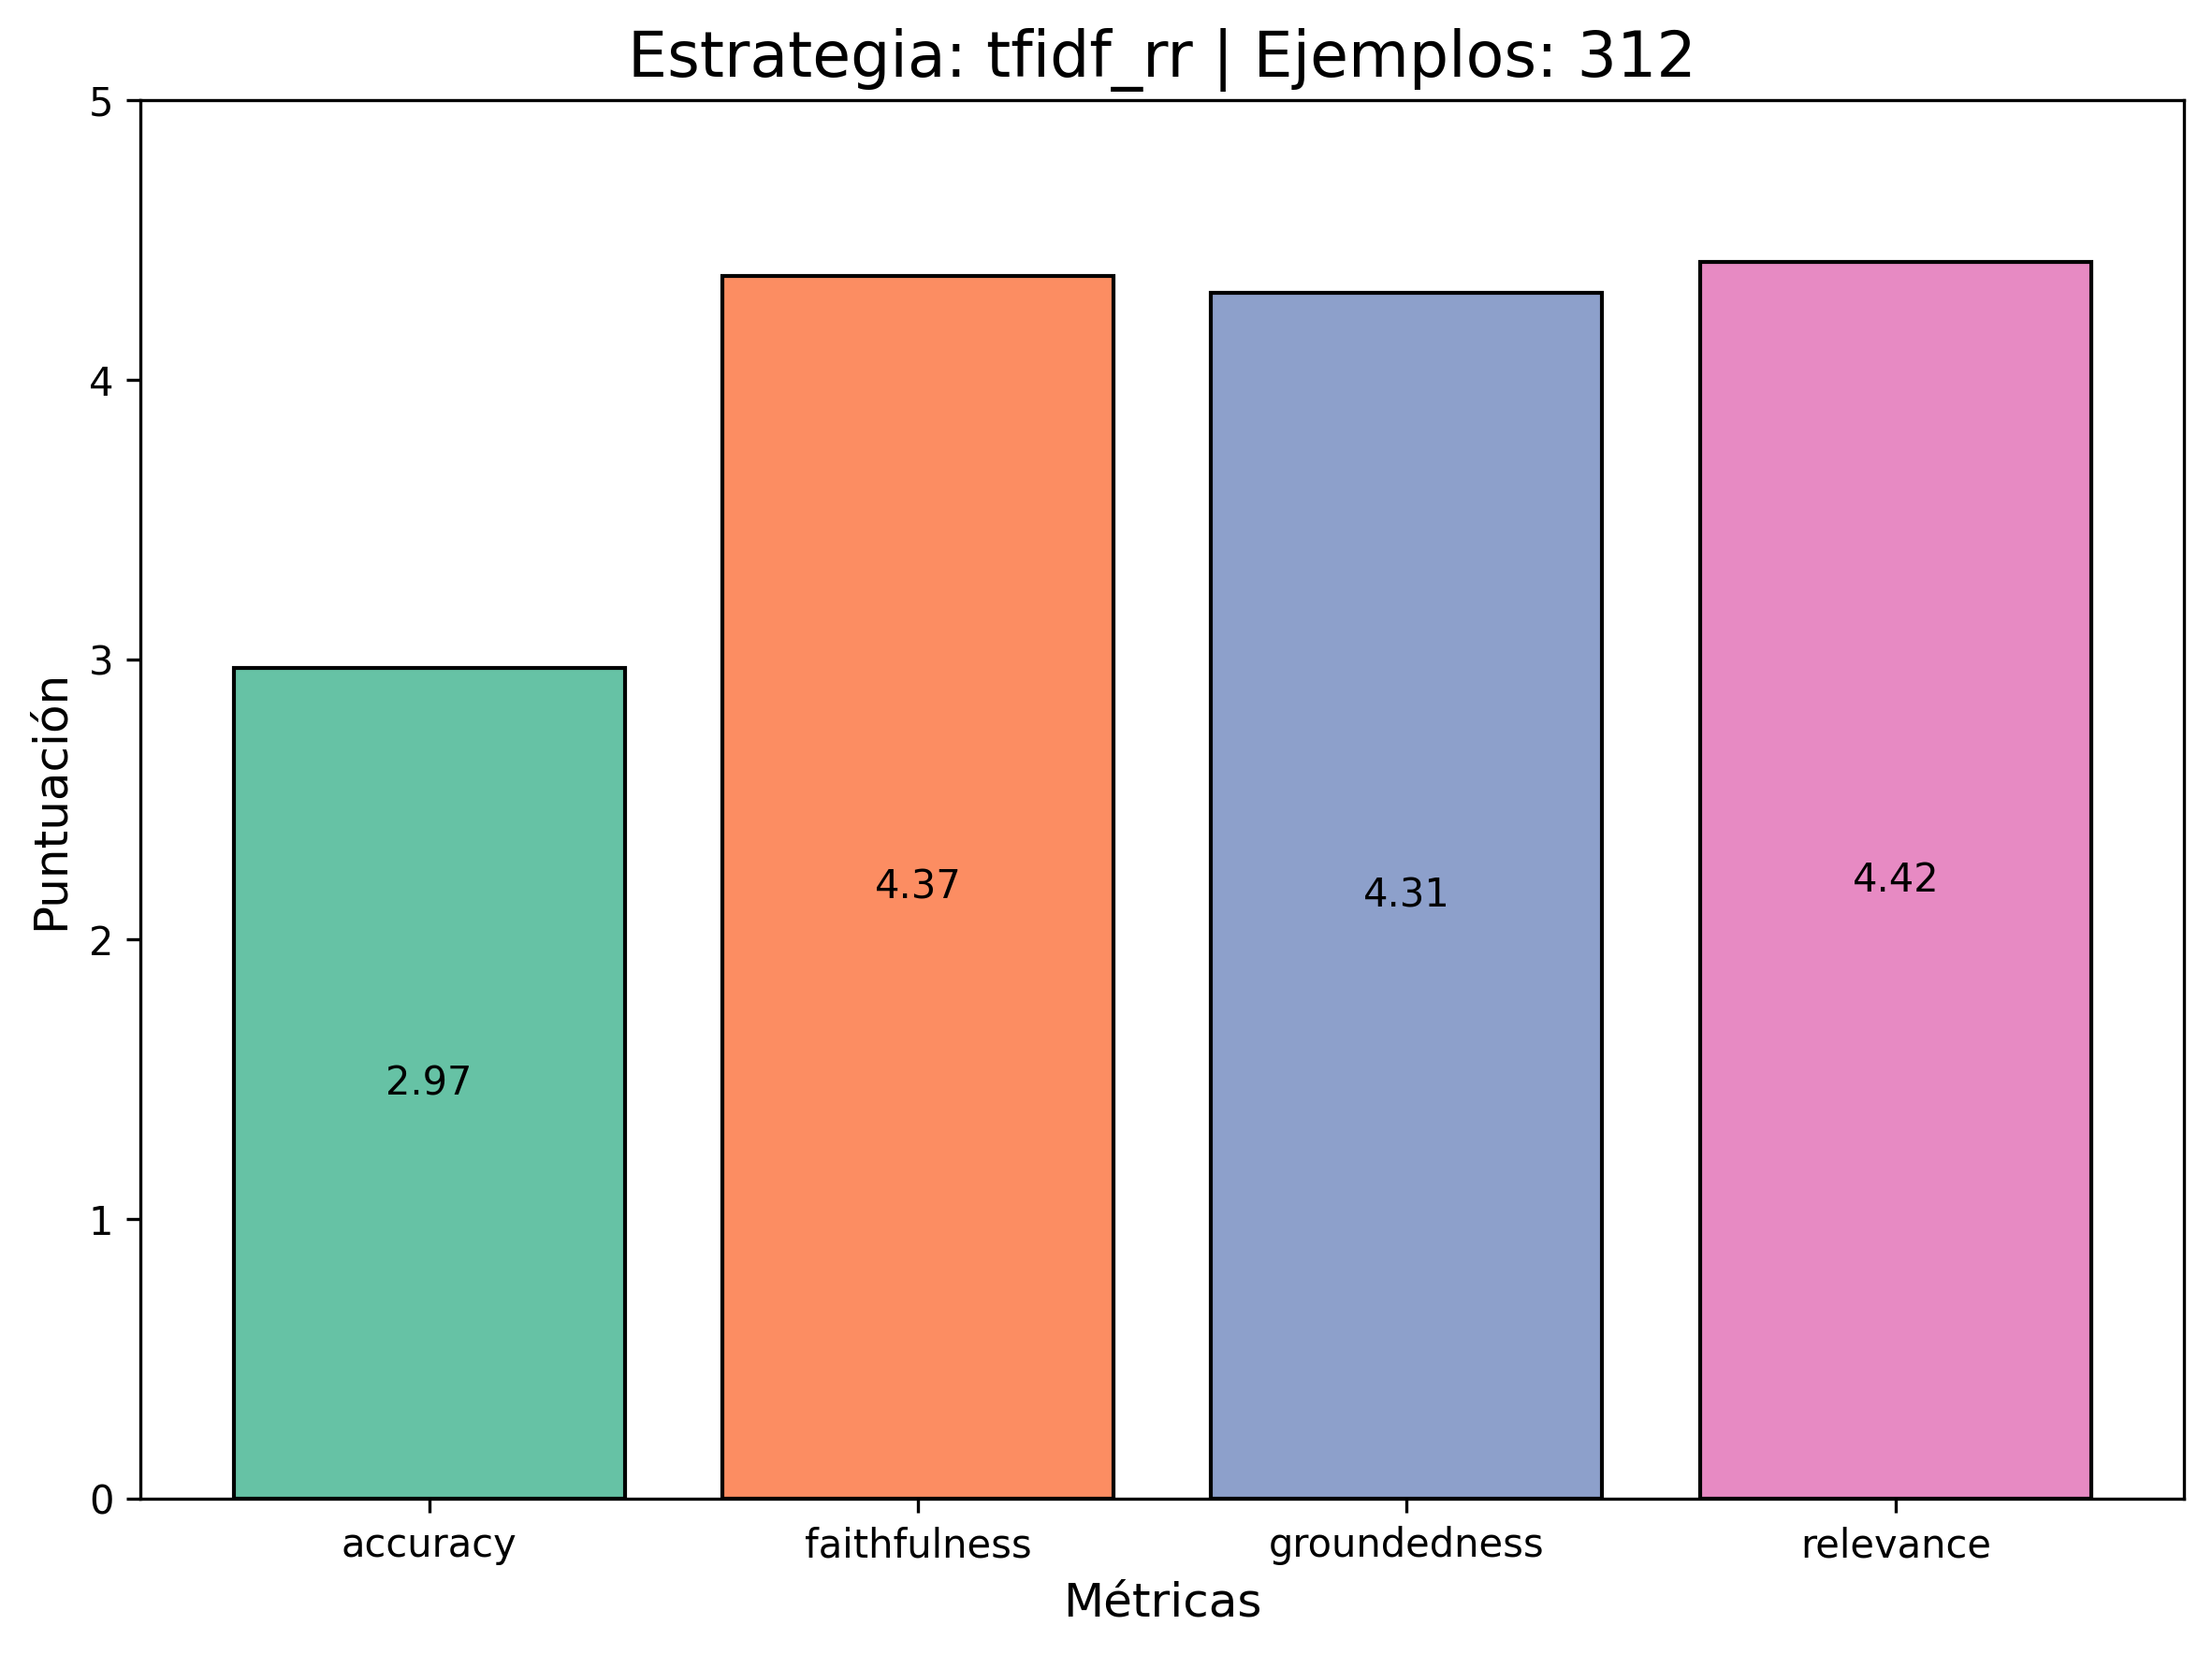

The data file committed next to this chart (first rows):
pregunta, respuesta esperada, respuesta generada, accuracy, faithfulness, groundedness, relevance
¿Cuáles fueron las comunidades autónomas…, Las comunidades autónomas más afectadas …, Las comunidades autónomas más afectadas …, 4, 5, 4, 5
¿Cuántos efectivos militares y policías …, Hasta la fecha, se han desplegado más de…, Para responder a la pregunta sobre cuánt…, 4, 5, 5, 5
¿Qué comunidades autónomas han sido decl…, Las comunidades autónomas declaradas zon…, Las comunidades autónomas que han sido d…, 2, 5, 5, 5
¿Puedo solicitar la devolución de los im…, Sí, los contribuyentes que hubieran sati…, No lo sé., 0, 0, 0, 3
¿Puedo solicitar una moratoria para mis …, Sí, puedes solicitar una moratoria para …, Sí, puedes solicitar una moratoria para …, 4, 5, 5, 5
¿Qué medidas se han establecido para los…, La moratoria se extiende a los contratos…, Las medidas establecidas para los contra…, 4, 5, 5, 5
¿Qué medidas específicas contempla el re…, La norma contempla medidas perentorias e…, El Real Decreto-ley 7/2024, de 11 de nov…, 3, 5, 5, 5
¿Cuál es la cantidad máxima de ayuda que…, La cuantía máxima de ayuda por la destru…, La cantidad máxima de ayuda que puedes r…, 5, 5, 5, 5
¿Cuál es el plazo para presentar las sol…, Las solicitudes para la concesión de est…, El plazo para presentar las solicitudes …, 3, 5, 5, 5
¿Cómo se financiarán las ayudas para la …, Las ayudas se financiarán con cargo a lo…, Las ayudas para la DANA se financiarán a…, 2, 5, 5, 5
¿Hasta cuándo se extienden los plazos de…, Los plazos de presentación e ingreso de …, Los plazos de presentación e ingreso de …, 4, 5, 5, 5
¿Hasta cuándo se extenderán los plazos p…, Los plazos para la presentación e ingres…, Los plazos para la presentación e ingres…, 4, 5, 5, 5
¿Hasta cuándo se extenderán los plazos p…, Los plazos para interponer recursos de r…, Los plazos para interponer recursos de r…, 2, 2, 4, 5
¿Hasta cuándo se extienden los plazos pa…, Los plazos de presentación de declaracio…, Los plazos para presentar declaraciones …, 4, 5, 5, 5
¿Hasta cuándo puedo presentar el formula…, El formulario podrá presentarse desde el…, El formulario para recibir la ayuda por …, 4, 5, 5, 5
¿Qué beneficios fiscales se otorgan a la…, Se concede una reducción en el Impuesto …, Los beneficios fiscales otorgados a las …, 2, 5, 5, 5
¿Cuál es el período exacto en el que ocu…, La DANA de 2024 ocurrió entre el 28 de o…, El período exacto en el que ocurrió la D…, 2, 4, 4, 3
¿Hasta cuándo se extiende el período vol…, El período voluntario de pago del segund…, El período voluntario de pago del segund…, 5, 5, 5, 5
¿Cuál es el periodo en el que se aplica …, La exención del 100 por ciento de la apo…, El periodo en el que se aplica la exenci…, 4, 4, 4, 2
¿Hasta cuándo puedo presentar la solicit…, Las solicitudes de baja de los trabajado…, Para los trabajadores por cuenta ajena, …, 2, 5, 5, 5
¿Qué sucede con el tiempo de percepción …, El tiempo en que se perciban prestacione…, El tiempo de percepción de prestaciones …, 4, 5, 5, 5
¿Cómo puedo tramitar mis prestaciones de…, Si tu domicilio está en alguna de las lo…, Para tramitar las prestaciones de la Seg…, 2, 5, 5, 5
¿Quién debe pagar los derechos arancelar…, El acreedor debe pagar los derechos aran…, Los derechos arancelarios notariales y r…, 4, 5, 5, 5
¿Qué sucede si me beneficio de la morato…, Si se benefició de la moratoria sin cump…, Si te beneficias de la moratoria de la D…, 4, 5, 5, 5
¿Qué información deben remitir mensualme…, Las entidades prestamistas supervisadas …, Las entidades prestamistas supervisadas …, 4, 5, 5, 5
¿Qué medidas se están tomando para agili…, El Ministerio de la Presidencia, Justici…, Para agilizar el funcionamiento de los ó…, 2, 5, 5, 5
¿Hasta cuándo se suspenden los plazos pa…, Los plazos para el ejercicio del derecho…, Los plazos para el ejercicio del derecho…, 4, 5, 5, 5
¿Qué pasa si mi contrato de suministro d…, Si tu contrato de suministro de agua fue…, Si tu contrato de suministro de agua fue…, 2, 4, 4, 5
¿Cuál es el plazo para ejercer mis derec…, La acción para ejercer los derechos pres…, El plazo para ejercer los derechos como …, 4, 5, 5, 5
¿Qué debo hacer si no puedo cumplir con …, Debes presentar una declaración responsa…, Si no puedes cumplir con las condiciones…, 4, 5, 5, 5
¿Cuál es el número de denominación de la…, 42, No lo sé., 0, 0, 0, 2
¿Las inversiones para reparar los daños …, Sí, las inversiones realizadas para repa…, Las inversiones para reparar los daños c…, 4, 5, 5, 5
¿Quién presidirá la Comisión interminist…, La Comisión interministerial estará pres…, La Comisión interministerial creada para…, 4, 5, 5, 5
¿Dónde puedo donar alimentos?, Puedes donar alimentos a través de la re…, Para donar alimentos, puedes hacerlo a t…, 4, 4, 5, 5
¿Hasta cuándo estarán vigentes las medid…, Las medidas de flexibilización de los co…, Las medidas de flexibilización de los co…, 5, 4, 5, 5
¿Hasta cuándo se extiende la medida de f…, La medida de flexibilización de los cont…, La medida de flexibilización de los cont…, 4, 5, 5, 5
¿Hasta cuándo puedo aplazar el pago de m…, Hasta el 31 de diciembre de 2025, los ti…, Hasta el 31 de diciembre de 2025, los ti…, 4, 5, 5, 5
¿Puedo volver a usar el método de estima…, Sí, la renuncia a la aplicación del méto…, Sí, puedes volver a usar el método de es…, 4, 4, 5, 5
¿Qué medidas se están tomando para ayuda…, Se están implementando una serie de inst…, Para ayudar a los agricultores y ganader…, 2, 5, 5, 4
¿Qué medidas laborales se han implementa…, Se han implementado un conjunto de medid…, Las medidas laborales implementadas para…, 3, 5, 5, 4
¿Qué medidas se han establecido para las…, Se ha reconocido expresamente el derecho…, Para las personas trabajadoras del hogar…, 2, 5, 5, 5
¿Cuál es el porcentaje de la base regula…, Durante toda la duración de la prestació…, El porcentaje de la base reguladora que …, 4, 5, 5, 5
¿Cómo afecta la DANA a los titulares de …, La DANA ha provocado daños en infraestru…, La DANA ha afectado significativamente a…, 4, 5, 5, 5
¿Qué medidas se han adoptado para los ce…, Las medidas adoptadas incluyen la flexib…, Para los centros educativos y de trabajo…, 3, 5, 5, 5
¿Hasta cuándo se ha ampliado el plazo de…, El plazo de caducidad de las tarjetas de…, El plazo de caducidad de las tarjetas de…, 2, 5, 5, 5
¿Qué medidas se están tomando para garan…, Se están contemplando ayudas destinadas …, Para garantizar la asistencia integral a…, 4, 5, 5, 5
¿Qué tipo de apoyo recibirán los municip…, Los municipios afectados por la DANA rec…, Los municipios afectados por la DANA rec…, 4, 5, 5, 5
¿Qué medidas se han tomado para compensa…, Los operadores de comunicaciones electró…, Para compensar la interrupción de los se…, 4, 5, 5, 5
¿Hasta cuánto tiempo se puede diferir el…, Hasta un máximo de veinticuatro meses., El cese del personal funcionario interin…, 2, 5, 4, 5
¿Qué medidas se han tomado para adaptar …, La disposición final segunda modifica la…, Tras la DANA, se han tomado varias medid…, 3, 5, 5, 5
¿Qué medidas se han tomado para proteger…, Se ha mejorado el régimen de protección …, Para proteger a los trabajadores por cue…, 2, 5, 5, 5
¿Hasta cuándo puedo modificar mi contrat…, Hasta el 31 de diciembre de 2025, los pu…, Hasta el 31 de diciembre de 2025, los co…, 4, 5, 5, 5
¿Hasta cuándo puedo solicitar la reactiv…, Puedes solicitar la reactivación de tu c…, Puedes solicitar la reactivación de tu c…, 4, 4, 4, 5
¿Qué sucede con el suministro de gas nat…, Durante el periodo de suspensión no se c…, Durante la suspensión por la DANA, se im…, 2, 5, 5, 5
¿Hasta cuándo puedo aplazar el pago de m…, Hasta el 31 de diciembre de 2025, los ti…, Hasta el 31 de diciembre de 2025, los ti…, 4, 4, 4, 5
¿Puedo renunciar al método de estimación…, Sí, los contribuyentes que desarrollen a…, Sí, puedes renunciar al método de estima…, 4, 4, 5, 2
¿Qué medidas se han adoptado para las em…, Se ha habilitado a ICEX España Exportaci…, Para las empresas afectadas por la DANA …, 2, 5, 5, 5
¿Hasta cuándo puedo solicitar la exenció…, Puedes solicitar la exención de tasas de…, Para solicitar la exención de tasas de s…, 4, 5, 5, 5
¿Cuál es el límite máximo de ayuda que p…, La ayuda no superará el límite de 25.000…, El límite máximo de ayuda que puedes rec…, 2, 5, 5, 5
¿Cómo puedo renunciar a la ayuda económi…, Las personas y entidades que figuren en …, Para renunciar a la ayuda económica por …, 1, 4, 4, 2
... 252 more rows
